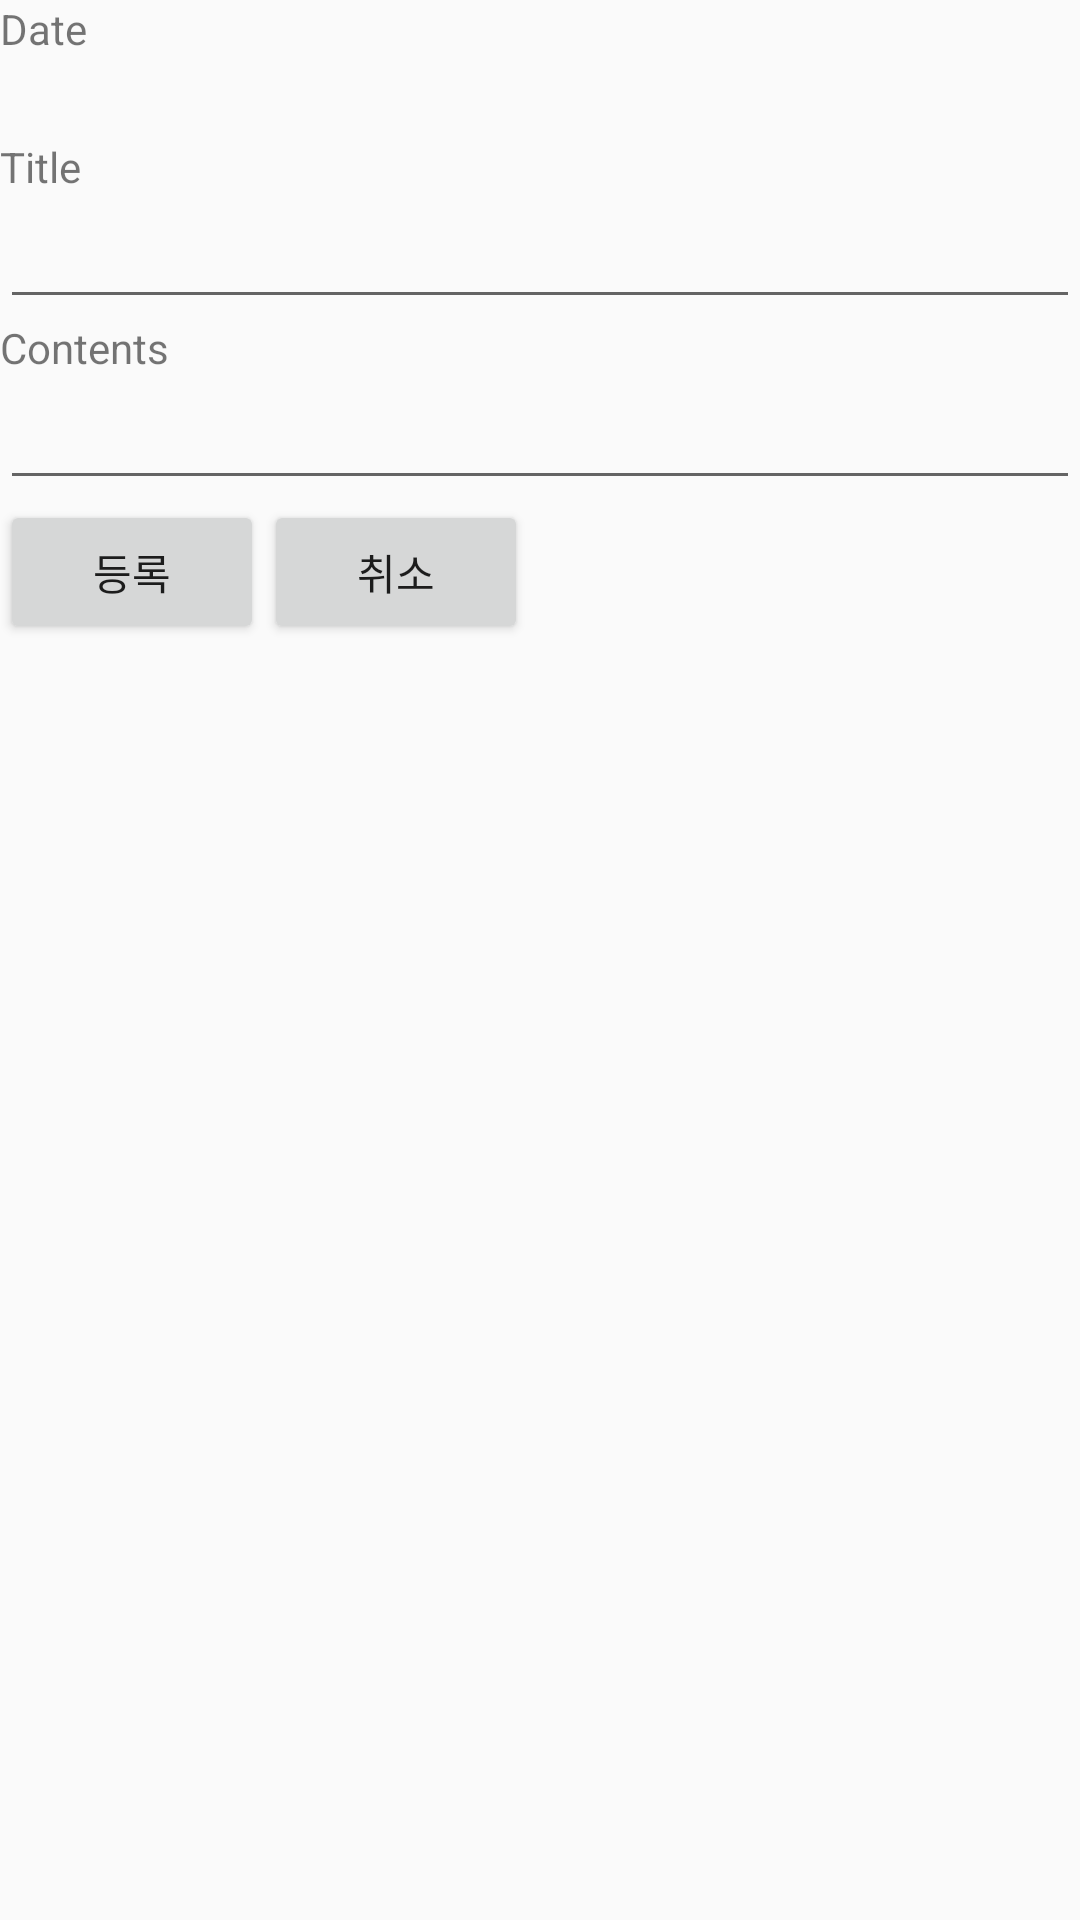

Layout XML and referenced resources for this Android screen:
<!-- AndroidManifest.xml: application theme AppTheme -->
<!-- res/layout/activity_make_event.xml -->
<?xml version="1.0" encoding="utf-8"?>
<android.support.constraint.ConstraintLayout xmlns:android="http://schemas.android.com/apk/res/android"
    xmlns:app="http://schemas.android.com/apk/res-auto"
    xmlns:tools="http://schemas.android.com/tools"
    android:layout_width="match_parent"
    android:layout_height="match_parent"
    tools:context=".Activities.MakeEventActivity">

    <TextView
        android:id="@+id/make_event_date"
        android:layout_width="match_parent"
        android:layout_height="wrap_content"
        app:layout_constraintTop_toTopOf="parent"
        android:text="Date"
        />

    <TextView
        android:id="@+id/make_event_input_date"
        android:layout_width="match_parent"
        android:layout_height="wrap_content"
        android:textSize="20dp"
        app:layout_constraintTop_toBottomOf="@id/make_event_date"
        />

    <TextView
        android:id="@+id/make_event_title"
        android:layout_width="match_parent"
        android:layout_height="wrap_content"
        app:layout_constraintTop_toBottomOf="@id/make_event_input_date"
        android:text="Title"
        />

    <EditText
        android:id="@+id/make_event_input_title"
        android:layout_width="match_parent"
        android:layout_height="wrap_content"
        app:layout_constraintTop_toBottomOf="@id/make_event_title"/>

    <TextView
        android:id="@+id/make_event_contents"
        android:layout_width="match_parent"
        android:layout_height="wrap_content"
        app:layout_constraintTop_toBottomOf="@id/make_event_input_title"
        android:text="Contents"
        />

    <EditText
        android:id="@+id/make_event_input_contents"
        android:layout_width="match_parent"
        android:layout_height="wrap_content"
        app:layout_constraintTop_toBottomOf="@id/make_event_contents"/>

    <Button
        android:id="@+id/make_event_enroll_btn"
        android:layout_width="wrap_content"
        android:layout_height="wrap_content"
        app:layout_constraintTop_toBottomOf="@id/make_event_input_contents"
        app:layout_constraintRight_toLeftOf="@id/make_event_exit_btn"
        android:text="등록"/>

    <Button
        android:id="@+id/make_event_exit_btn"
        android:layout_width="wrap_content"
        android:layout_height="wrap_content"
        app:layout_constraintTop_toBottomOf="@id/make_event_input_contents"
        app:layout_constraintLeft_toRightOf="@id/make_event_enroll_btn"
        android:text="취소"/>

</android.support.constraint.ConstraintLayout>
<!-- resources referenced by this layout -->
<resources>
  <style name="AppTheme" parent="Base.Theme.AppCompat.Light.DarkActionBar">
          
          <item name="bottomNavigationStyle">@style/Widget.Design.BottomNavigationView</item>
          <item name="colorPrimary">@color/colorPrimary</item>
          <item name="colorPrimaryDark">@color/colorPrimaryDark</item>
          <item name="colorAccent">@color/colorAccent</item>
      </style>
  <color name="colorPrimary">#0099cc</color>
  <color name="colorPrimaryDark">#007da6</color>
  <color name="colorAccent">#0099cc</color>
</resources>
